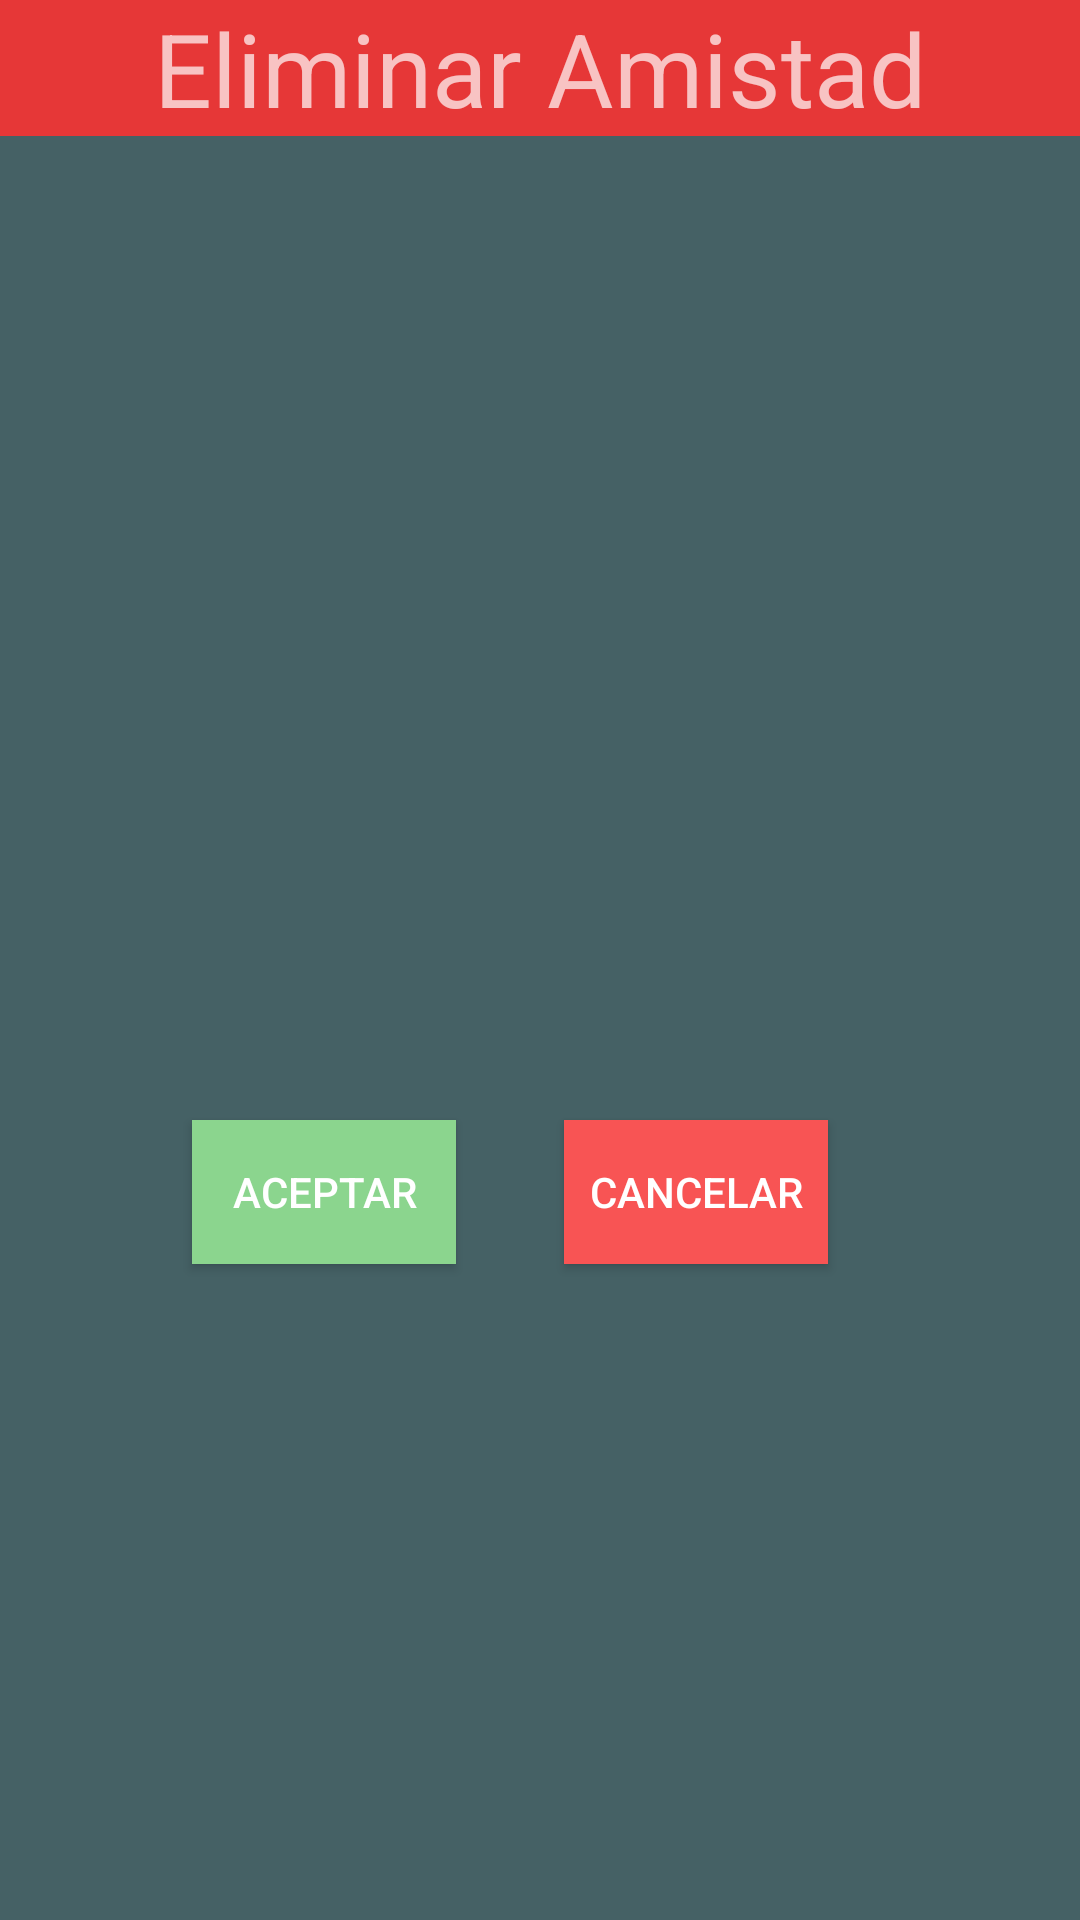

Produce the Android XML layout that renders to this screen, including the resource entries it uses.
<!-- AndroidManifest.xml: application theme Theme.AppCompat.NoActionBar -->
<!-- res/layout/activity_eliminar_amigo.xml -->
<?xml version="1.0" encoding="utf-8"?>
<androidx.constraintlayout.widget.ConstraintLayout xmlns:android="http://schemas.android.com/apk/res/android"
    xmlns:app="http://schemas.android.com/apk/res-auto"
    xmlns:tools="http://schemas.android.com/tools"
    android:layout_width="match_parent"
    android:layout_height="match_parent"
    android:background="@color/backgroundapp"
    tools:context=".EliminarAmigoActivity">

    <TextView
        android:id="@+id/textView"
        android:layout_width="match_parent"
        android:layout_height="wrap_content"
        android:background="#E63737"
        android:text="Eliminar Amistad"
        android:textAlignment="center"
        android:textSize="34sp"
        app:layout_constraintEnd_toEndOf="parent"
        app:layout_constraintStart_toStartOf="parent"
        app:layout_constraintTop_toTopOf="parent"
        tools:ignore="MissingConstraints" />

    <Button
        android:id="@+id/botonAceptarEliminarAmigo"
        android:layout_width="wrap_content"
        android:layout_height="wrap_content"
        android:layout_marginStart="52dp"
        android:layout_marginTop="108dp"
        android:background="#8BD58E"
        android:text="Aceptar"
        app:layout_constraintBottom_toBottomOf="parent"
        app:layout_constraintEnd_toStartOf="@+id/botonCancelarEliminarAmigo"
        app:layout_constraintHorizontal_bias="0.252"
        app:layout_constraintStart_toStartOf="parent"
        app:layout_constraintTop_toBottomOf="@+id/SpinnerEliminarAmigos"
        app:layout_constraintVertical_bias="0.0" />

    <Spinner
        android:id="@+id/SpinnerEliminarAmigos"
        android:layout_width="wrap_content"
        android:layout_height="wrap_content"
        android:layout_marginStart="8dp"
        android:layout_marginTop="220dp"
        android:layout_marginEnd="8dp"
        android:background="#232222"
        app:layout_constraintBottom_toBottomOf="parent"
        app:layout_constraintEnd_toEndOf="parent"
        app:layout_constraintStart_toStartOf="parent"
        app:layout_constraintTop_toBottomOf="@+id/textView"
        app:layout_constraintVertical_bias="0.0" />

    <Button
        android:id="@+id/botonCancelarEliminarAmigo"
        android:layout_width="wrap_content"
        android:layout_height="wrap_content"
        android:layout_marginTop="108dp"
        android:layout_marginEnd="84dp"
        android:background="#F85454"
        android:text="Cancelar"
        app:layout_constraintBottom_toBottomOf="parent"
        app:layout_constraintEnd_toEndOf="parent"
        app:layout_constraintTop_toBottomOf="@+id/SpinnerEliminarAmigos"
        app:layout_constraintVertical_bias="0.0" />

</androidx.constraintlayout.widget.ConstraintLayout>
<!-- resources referenced by this layout -->
<resources>
  <color name="backgroundapp">#456165</color>
</resources>
